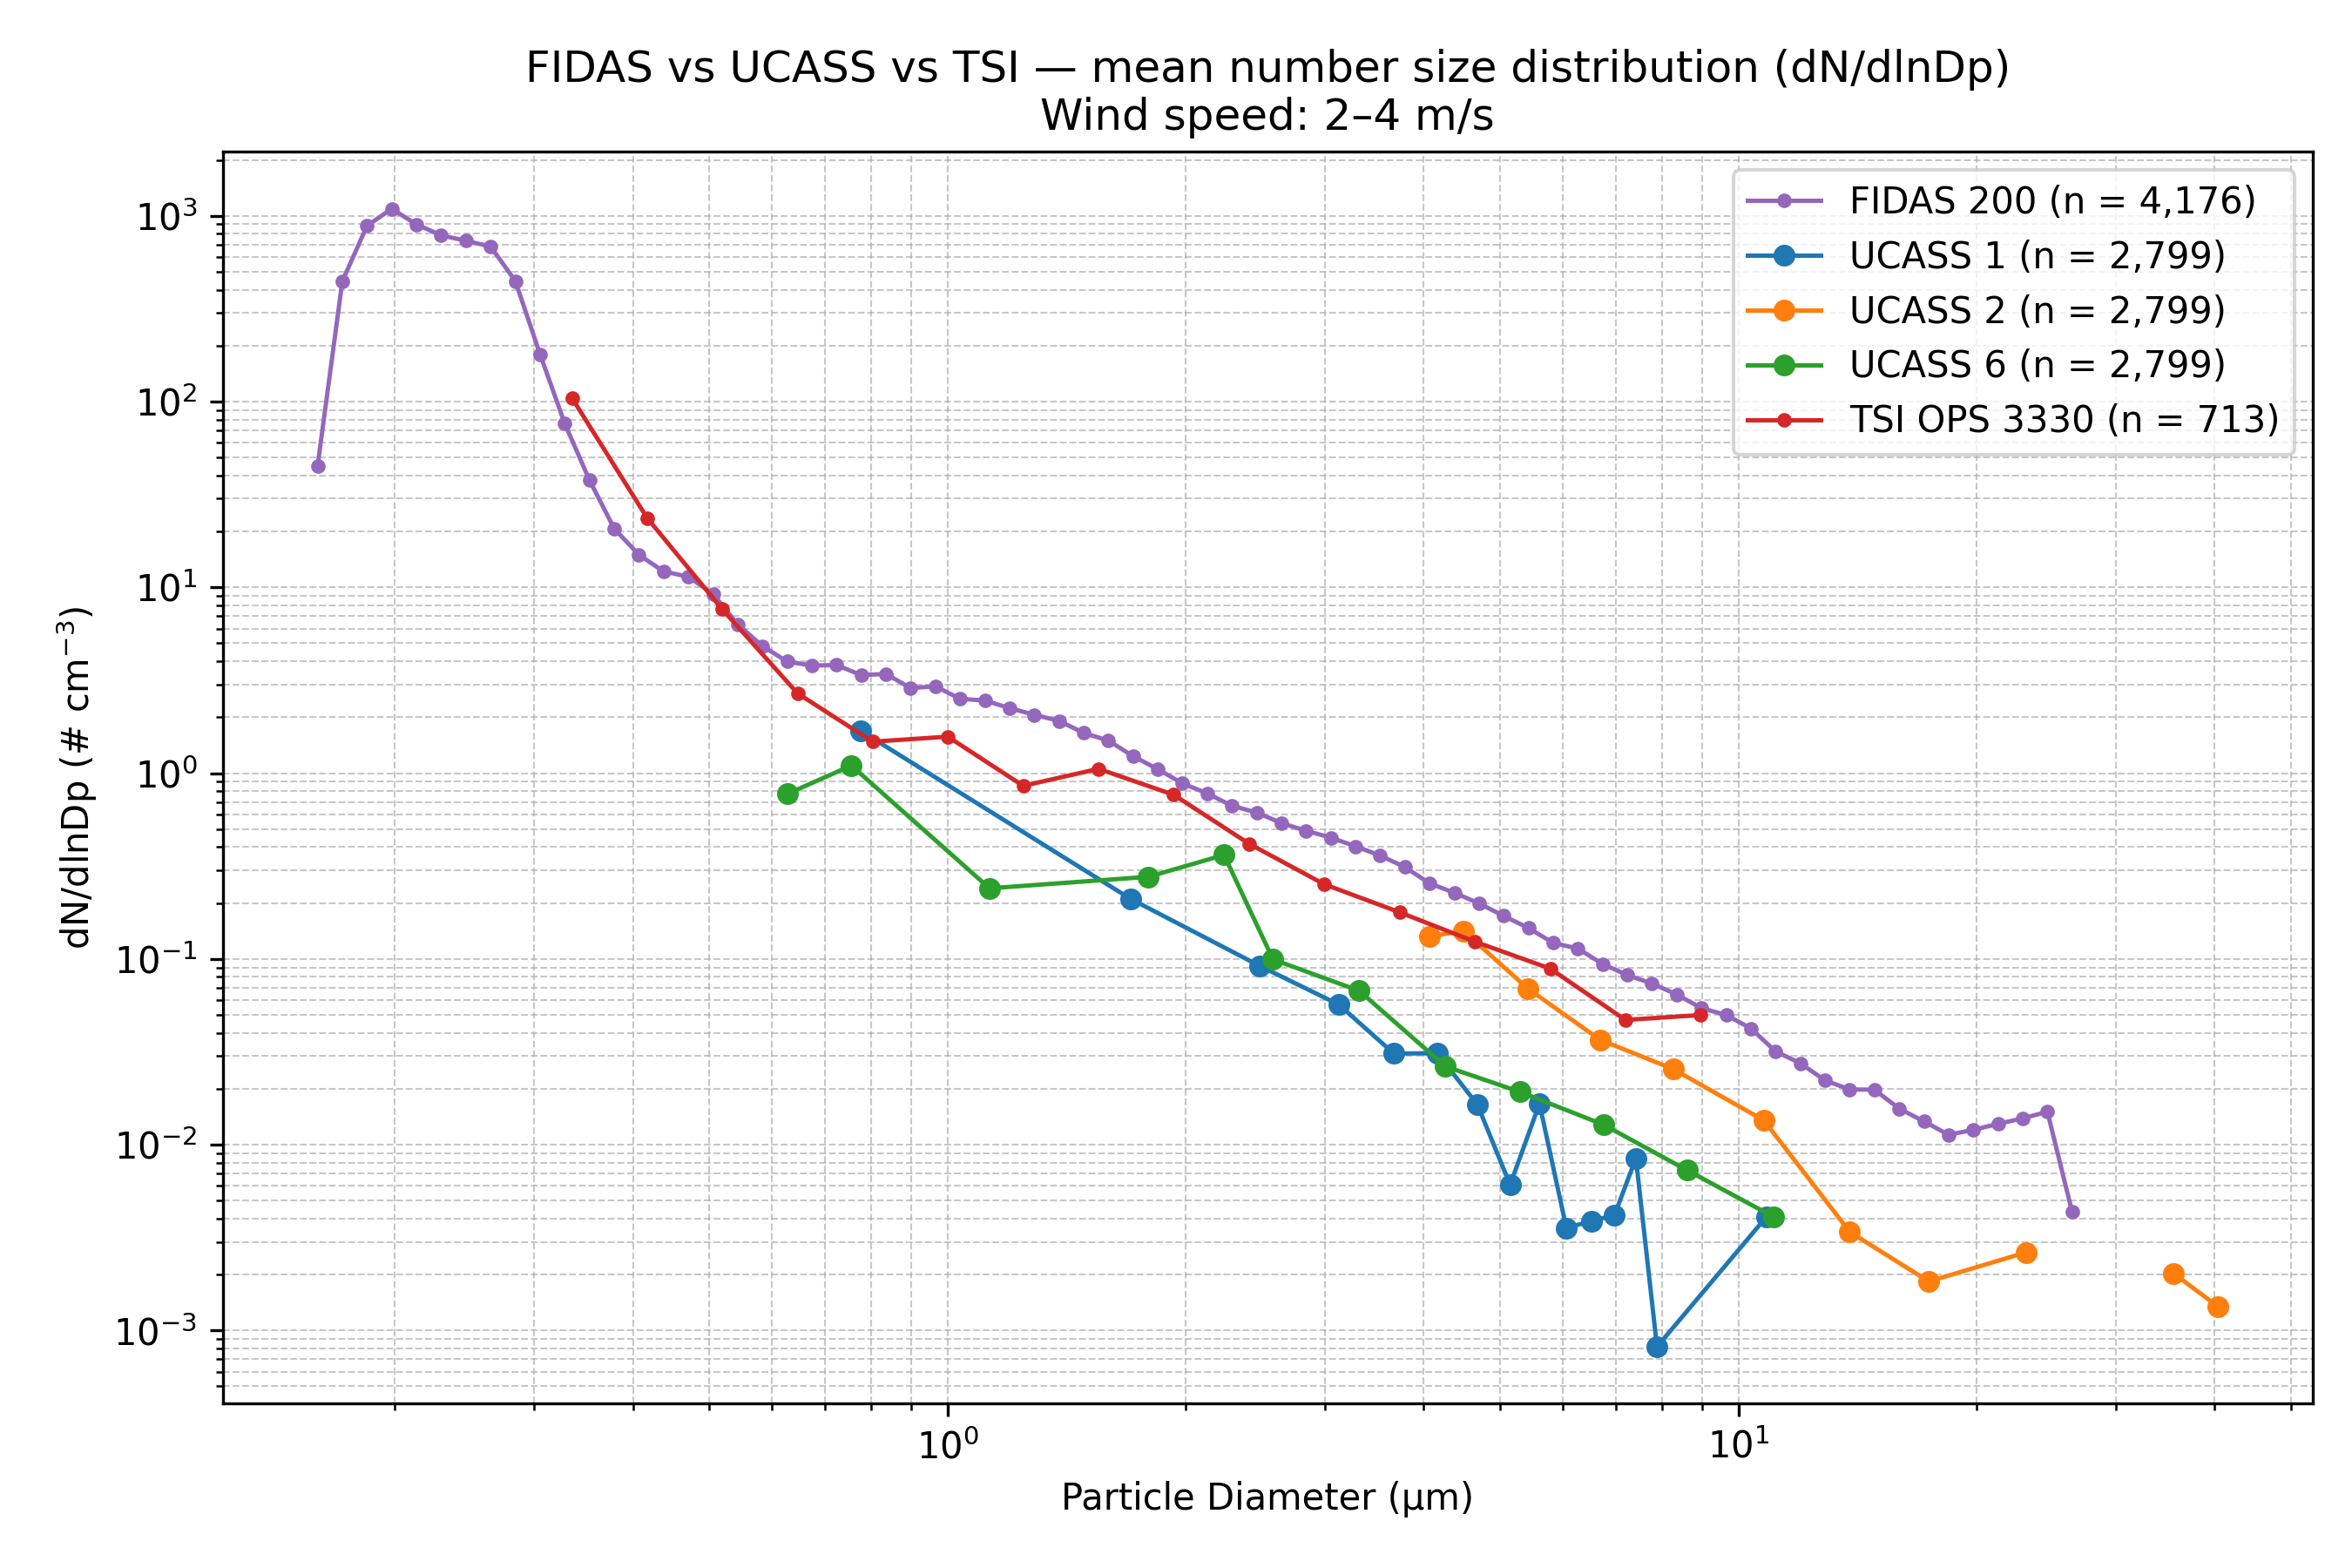

The file beside this chart, header and first rows:
Wind_Speed_Class, Instrument, Diameter_um, dN_dlnDp, N_Samples
2–4 m/s, FIDAS 200, 0.1037, 0.0, 4176
2–4 m/s, FIDAS 200, 0.1115, 0.0, 4176
2–4 m/s, FIDAS 200, 0.1198, 0.0, 4176
2–4 m/s, FIDAS 200, 0.1287, 0.0, 4176
2–4 m/s, FIDAS 200, 0.1383, 0.0, 4176
2–4 m/s, FIDAS 200, 0.1486, 0.0, 4176
2–4 m/s, FIDAS 200, 0.1597, 45.14, 4176
2–4 m/s, FIDAS 200, 0.1717, 444.6, 4176
2–4 m/s, FIDAS 200, 0.1845, 884.2, 4176
2–4 m/s, FIDAS 200, 0.1982, 1090, 4176
2–4 m/s, FIDAS 200, 0.213, 899.2, 4176
2–4 m/s, FIDAS 200, 0.2289, 784.9, 4176
2–4 m/s, FIDAS 200, 0.246, 733.7, 4176
2–4 m/s, FIDAS 200, 0.2643, 683.3, 4176
2–4 m/s, FIDAS 200, 0.2841, 445.8, 4176
2–4 m/s, FIDAS 200, 0.3053, 180, 4176
2–4 m/s, FIDAS 200, 0.328, 76.21, 4176
2–4 m/s, FIDAS 200, 0.3525, 37.77, 4176
2–4 m/s, FIDAS 200, 0.3788, 20.73, 4176
2–4 m/s, FIDAS 200, 0.4071, 14.97, 4176
2–4 m/s, FIDAS 200, 0.4374, 12.17, 4176
2–4 m/s, FIDAS 200, 0.4701, 11.41, 4176
2–4 m/s, FIDAS 200, 0.5051, 9.214, 4176
2–4 m/s, FIDAS 200, 0.5428, 6.315, 4176
2–4 m/s, FIDAS 200, 0.5833, 4.83, 4176
2–4 m/s, FIDAS 200, 0.6268, 3.986, 4176
2–4 m/s, FIDAS 200, 0.6736, 3.793, 4176
2–4 m/s, FIDAS 200, 0.7239, 3.817, 4176
2–4 m/s, FIDAS 200, 0.7779, 3.369, 4176
2–4 m/s, FIDAS 200, 0.8359, 3.418, 4176
2–4 m/s, FIDAS 200, 0.8983, 2.869, 4176
2–4 m/s, FIDAS 200, 0.9653, 2.932, 4176
2–4 m/s, FIDAS 200, 1.037, 2.511, 4176
2–4 m/s, FIDAS 200, 1.115, 2.459, 4176
2–4 m/s, FIDAS 200, 1.198, 2.238, 4176
2–4 m/s, FIDAS 200, 1.287, 2.061, 4176
2–4 m/s, FIDAS 200, 1.383, 1.911, 4176
2–4 m/s, FIDAS 200, 1.486, 1.646, 4176
2–4 m/s, FIDAS 200, 1.597, 1.496, 4176
2–4 m/s, FIDAS 200, 1.717, 1.234, 4176
2–4 m/s, FIDAS 200, 1.845, 1.049, 4176
2–4 m/s, FIDAS 200, 1.982, 0.8801, 4176
2–4 m/s, FIDAS 200, 2.13, 0.7781, 4176
2–4 m/s, FIDAS 200, 2.289, 0.6669, 4176
2–4 m/s, FIDAS 200, 2.46, 0.6137, 4176
2–4 m/s, FIDAS 200, 2.643, 0.5385, 4176
2–4 m/s, FIDAS 200, 2.841, 0.4893, 4176
2–4 m/s, FIDAS 200, 3.053, 0.4495, 4176
2–4 m/s, FIDAS 200, 3.28, 0.4036, 4176
2–4 m/s, FIDAS 200, 3.525, 0.36, 4176
2–4 m/s, FIDAS 200, 3.788, 0.3117, 4176
2–4 m/s, FIDAS 200, 4.071, 0.2549, 4176
2–4 m/s, FIDAS 200, 4.374, 0.227, 4176
2–4 m/s, FIDAS 200, 4.701, 0.1988, 4176
2–4 m/s, FIDAS 200, 5.051, 0.1703, 4176
2–4 m/s, FIDAS 200, 5.428, 0.1466, 4176
2–4 m/s, FIDAS 200, 5.833, 0.1219, 4176
2–4 m/s, FIDAS 200, 6.268, 0.1136, 4176
2–4 m/s, FIDAS 200, 6.736, 0.09389, 4176
2–4 m/s, FIDAS 200, 7.239, 0.0818, 4176
... 79 more rows
